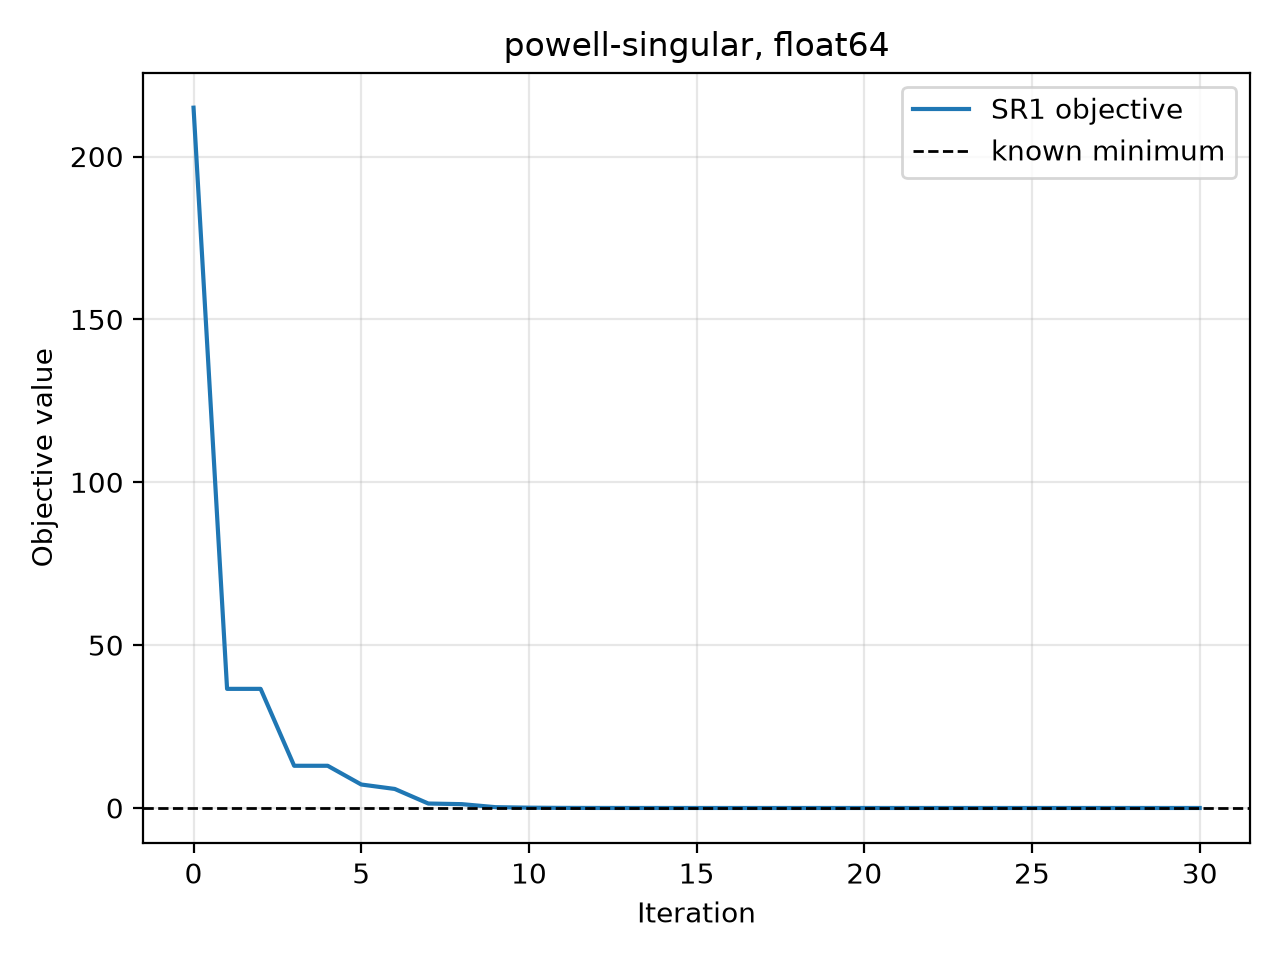

The table this chart was drawn from, first rows:
iteration, objective, objective_gap, gradient_norm
0.000000000000000000e+00, 2.150000000000000000e+02, 2.150000000000000000e+02, 4.587766341042228646e+02
1.000000000000000000e+00, 3.657143919300398949e+01, 3.657143919300398949e+01, 9.315325741621057887e+01
2.000000000000000000e+00, 3.657143919300398949e+01, 3.657143919300398949e+01, 9.315325741621057887e+01
3.000000000000000000e+00, 1.295629277636887977e+01, 1.295629277636887977e+01, 1.892219802427248965e+01
4.000000000000000000e+00, 1.295629277636887977e+01, 1.295629277636887977e+01, 1.892219802427248965e+01
5.000000000000000000e+00, 7.206075696521837770e+00, 7.206075696521837770e+00, 1.245720040240786197e+01
6.000000000000000000e+00, 5.840406534833124219e+00, 5.840406534833124219e+00, 2.138929165526197806e+01
7.000000000000000000e+00, 1.367868550848681419e+00, 1.367868550848681419e+00, 9.721952878042136703e+00
8.000000000000000000e+00, 1.174967395640551970e+00, 1.174967395640551970e+00, 8.845500455974717013e+00
9.000000000000000000e+00, 2.488103026934711248e-01, 2.488103026934711248e-01, 2.800491319165929305e+00
1.000000000000000000e+01, 9.431763423685737835e-02, 9.431763423685737835e-02, 1.368807844035955013e+00
1.100000000000000000e+01, 2.881893908569200385e-02, 2.881893908569200385e-02, 5.625124374324022014e-01
1.200000000000000000e+01, 9.577928796730920263e-03, 9.577928796730920263e-03, 2.464834649944845080e-01
1.300000000000000000e+01, 3.082368744860202858e-03, 3.082368744860202858e-03, 1.053050630323544706e-01
1.400000000000000000e+01, 1.004355239270772861e-03, 1.004355239270772861e-03, 4.541904439778867569e-02
1.500000000000000000e+01, 3.256998731209350762e-04, 3.256998731209350762e-04, 1.951724841211694567e-02
1.600000000000000000e+01, 1.058145953143756359e-04, 1.058145953143756359e-04, 8.398593415179815211e-03
1.700000000000000000e+01, 3.435315665174251627e-05, 3.435315665174251627e-05, 3.612060585048692488e-03
1.800000000000000000e+01, 1.115593266899967306e-05, 1.115593266899967306e-05, 1.553776350425788199e-03
1.900000000000000000e+01, 3.622427882091219478e-06, 3.622427882091219478e-06, 6.683140115357461388e-04
2.000000000000000000e+01, 1.176281427847885840e-06, 1.176281427847885840e-06, 2.874597459486887235e-04
2.100000000000000000e+01, 3.819585589071267822e-07, 3.819585589071267822e-07, 1.236393458245404586e-04
2.200000000000000000e+01, 1.240292935727724760e-07, 1.240292935727724760e-07, 5.317689723586617093e-05
2.300000000000000000e+01, 4.027467542512964187e-08, 4.027467542512964187e-08, 2.287012439036674363e-05
2.400000000000000000e+01, 1.307800594892649571e-08, 1.307800594892649571e-08, 9.835317634975401533e-06
2.500000000000000000e+01, 4.246715619612262317e-09, 4.246715619612262317e-09, 4.229360627666358397e-06
2.600000000000000000e+01, 1.379014868145558218e-09, 1.379014868145558218e-09, 1.818521831387481501e-06
2.700000000000000000e+01, 4.478079797331377046e-10, 4.478079797331377046e-10, 7.818238726495775622e-07
2.800000000000000000e+01, 1.454210364999362305e-10, 1.454210364999362305e-10, 3.360732614492680635e-07
2.900000000000000000e+01, 4.722637551783661791e-11, 4.722637551783661791e-11, 1.444381108420385644e-07
3.000000000000000000e+01, 1.533841806215791526e-11, 1.533841806215791526e-11, 6.206461393918280569e-08
